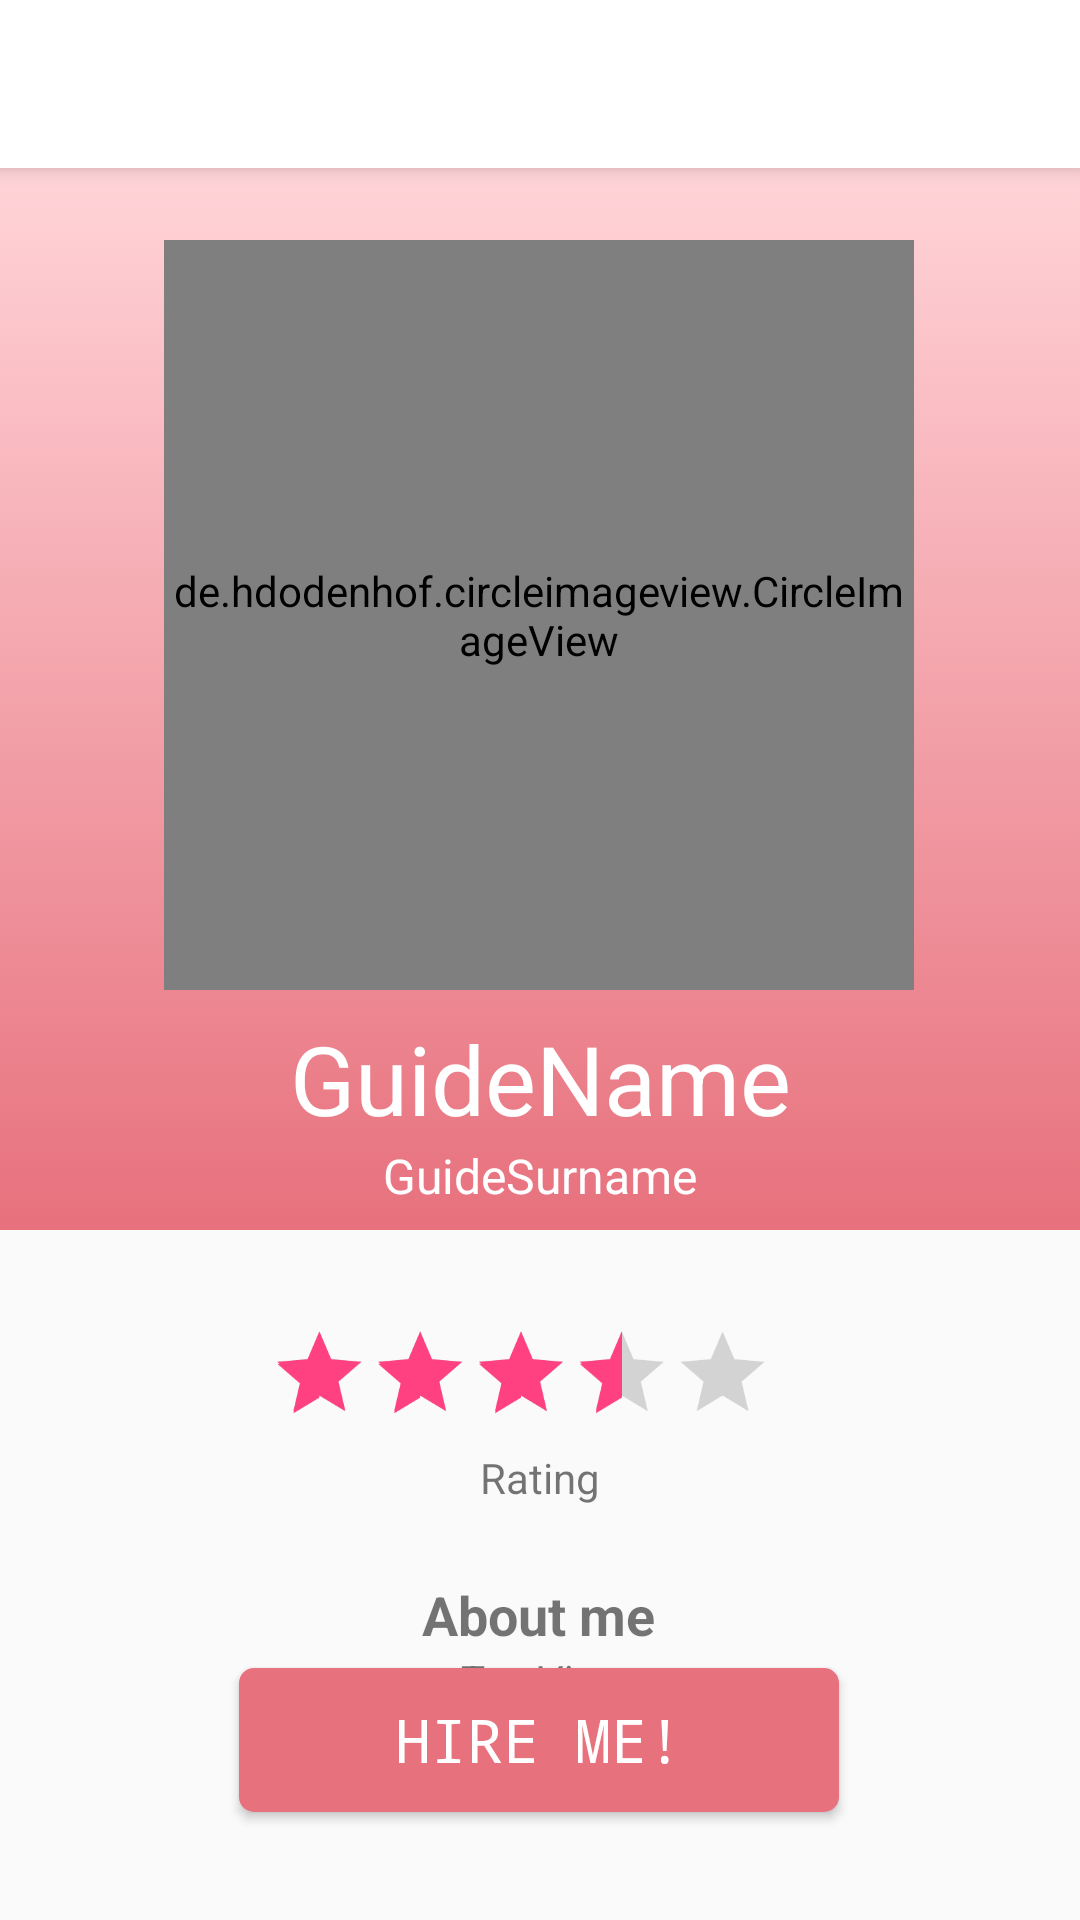

Here is an Android app screen rendered from its layout file. Give the layout XML and the strings, colors and styles it references.
<!-- AndroidManifest.xml: application theme AppTheme -->
<!-- res/layout/activity_guide_hire.xml -->
<?xml version="1.0" encoding="utf-8"?>
<android.support.constraint.ConstraintLayout xmlns:android="http://schemas.android.com/apk/res/android"
    xmlns:app="http://schemas.android.com/apk/res-auto"
    xmlns:tools="http://schemas.android.com/tools"
    android:layout_width="match_parent"
    android:layout_height="match_parent"
    tools:context=".CitiesAndGuides.GuideHireActivity">


    <android.support.v7.widget.Toolbar
        android:id="@+id/guide_tool_bar"
        android:layout_width="0dp"
        android:layout_height="wrap_content"
        android:background="@color/white"
        android:elevation="4dp"
        android:theme="@style/ThemeOverlay.AppCompat.ActionBar"
        app:layout_constraintEnd_toEndOf="parent"
        app:layout_constraintStart_toStartOf="parent"
        app:layout_constraintTop_toTopOf="parent" />


    <android.support.constraint.ConstraintLayout
        android:id="@+id/guideLinearLayout"
        android:layout_width="0dp"
        android:layout_height="0dp"
        android:orientation="vertical"
        app:layout_constraintBottom_toBottomOf="parent"
        app:layout_constraintEnd_toEndOf="parent"
        app:layout_constraintHorizontal_bias="1.0"
        app:layout_constraintStart_toStartOf="parent"
        app:layout_constraintTop_toBottomOf="@+id/guide_tool_bar"
        app:layout_constraintVertical_bias="0.0">


        <ImageView
            android:id="@+id/imageView7"
            android:layout_width="0dp"
            android:layout_height="354dp"
            app:layout_constraintEnd_toEndOf="parent"
            app:layout_constraintStart_toStartOf="parent"
            app:layout_constraintTop_toTopOf="parent"
            app:srcCompat="@drawable/gradien_background" />

        <de.hdodenhof.circleimageview.CircleImageView
            android:id="@+id/guideProfImageView"
            android:layout_width="250dp"
            android:layout_height="250dp"
            android:layout_gravity="center_horizontal"
            android:layout_marginEnd="8dp"
            android:layout_marginStart="8dp"
            android:layout_marginTop="24dp"
            android:src="@drawable/defaulticon"
            app:civ_border_color="@color/white"
            app:civ_border_width="1dp"
            app:layout_constraintEnd_toEndOf="parent"
            app:layout_constraintHorizontal_bias="0.496"
            app:layout_constraintStart_toStartOf="parent"
            app:layout_constraintTop_toTopOf="parent" />

        <TextView
            android:id="@+id/guideProfNameTV"
            android:layout_width="wrap_content"
            android:layout_height="wrap_content"
            android:layout_gravity="center_horizontal"
            android:layout_marginEnd="8dp"
            android:layout_marginStart="8dp"
            android:layout_marginTop="8dp"
            android:gravity="center_horizontal"
            android:text="GuideName"
            android:textColor="@color/white"
            android:textSize="32sp"
            app:layout_constraintEnd_toEndOf="parent"
            app:layout_constraintStart_toStartOf="parent"
            app:layout_constraintTop_toBottomOf="@+id/guideProfImageView" />

        <TextView
            android:id="@+id/guideProfSurnameTV"
            android:layout_width="wrap_content"
            android:layout_height="wrap_content"
            android:layout_gravity="center_horizontal"
            android:layout_marginEnd="8dp"
            android:layout_marginStart="8dp"
            android:gravity="center"
            android:text="GuideSurname"
            android:textColor="@color/white"
            android:textSize="16sp"
            app:layout_constraintEnd_toEndOf="parent"
            app:layout_constraintStart_toStartOf="parent"
            app:layout_constraintTop_toBottomOf="@+id/guideProfNameTV" />

        <RatingBar
            android:id="@+id/guideProfRatingbar"
            style="@style/Widget.AppCompat.RatingBar"
            android:layout_width="wrap_content"
            android:layout_height="wrap_content"
            android:layout_marginEnd="8dp"
            android:layout_marginStart="8dp"
            android:layout_marginTop="16dp"
            android:numStars="5"
            android:rating="3.5"
            android:scaleX=".7"
            android:scaleY=".7"
            android:stepSize="0.5"
            android:transformPivotX="100dp"
            android:transformPivotY="50dp"
            app:layout_constraintEnd_toEndOf="parent"
            app:layout_constraintHorizontal_bias="0.496"
            app:layout_constraintStart_toStartOf="parent"
            app:layout_constraintTop_toBottomOf="@+id/imageView7" />

        <TextView
            android:id="@+id/guideProfRatingTV"
            android:layout_width="wrap_content"
            android:layout_height="wrap_content"
            android:layout_gravity="center_horizontal"
            android:layout_marginEnd="8dp"
            android:layout_marginStart="8dp"
            android:text="Rating"
            app:layout_constraintEnd_toEndOf="parent"
            app:layout_constraintStart_toStartOf="parent"
            app:layout_constraintTop_toBottomOf="@+id/guideProfRatingbar" />

        <Button
            android:id="@+id/guideHireBtn"
            android:layout_width="200dp"
            android:layout_height="wrap_content"
            android:layout_gravity="center_horizontal"
            android:layout_marginBottom="36dp"
            android:layout_marginEnd="8dp"
            android:layout_marginStart="8dp"
            android:background="@drawable/edit_profile_image_selector2"
            android:fontFamily="monospace"
            android:text="HIRE ME!"
            android:textColor="@color/white"
            android:textSize="20sp"
            app:layout_constraintBottom_toBottomOf="parent"
            app:layout_constraintEnd_toEndOf="parent"
            app:layout_constraintHorizontal_bias="0.497"
            app:layout_constraintStart_toStartOf="parent" />

        <TextView
            android:id="@+id/textView11"
            android:layout_width="wrap_content"
            android:layout_height="wrap_content"
            android:layout_marginEnd="8dp"
            android:layout_marginStart="8dp"
            android:layout_marginTop="24dp"
            android:text="About me"
            android:textSize="18sp"
            android:textStyle="bold"
            app:layout_constraintEnd_toEndOf="parent"
            app:layout_constraintHorizontal_bias="0.498"
            app:layout_constraintStart_toStartOf="parent"
            app:layout_constraintTop_toBottomOf="@+id/guideProfRatingTV" />

        <TextView
            android:id="@+id/guideProfDescription"
            android:layout_width="250dp"
            android:layout_height="wrap_content"
            android:layout_marginEnd="8dp"
            android:layout_marginStart="8dp"
            android:gravity="center_horizontal"
            android:text="TextView"
            android:textStyle="italic"
            app:layout_constraintEnd_toEndOf="parent"
            app:layout_constraintStart_toStartOf="parent"
            app:layout_constraintTop_toBottomOf="@+id/textView11" />

    </android.support.constraint.ConstraintLayout>


</android.support.constraint.ConstraintLayout>
<!-- resources referenced by this layout -->
<resources>
  <color name="white">#ffffff</color>
  <!-- drawable edit_profile_image_selector2 (drawable) -->
  <?xml version="1.0" encoding="utf-8"?>
  <shape xmlns:android="http://schemas.android.com/apk/res/android">
  
      <solid android:color="#E7717D"/>
      <corners android:radius="5dp"/>
  
  
  </shape>
  <!-- drawable gradien_background (drawable) -->
  <?xml version="1.0" encoding="utf-8"?>
  <selector xmlns:android="http://schemas.android.com/apk/res/android">
  
          <item>
              <shape>
                  <gradient
                      android:angle="270"
                      android:startColor="#FFD4D8"
                      android:endColor="#E7717D"
  
                      android:type="linear"/>
              </shape>
          </item>
  
  </selector>
  <style name="AppTheme" parent="Theme.AppCompat.Light.NoActionBar">
          
          <item name="colorPrimary">@color/colorPrimary</item>
          <item name="colorPrimaryDark">@color/colorPrimaryDark</item>
          <item name="colorAccent">@color/colorAccent</item>
          <item name="android:windowLightStatusBar">true</item>
  
          
      </style>
  <color name="colorPrimary">#3F51B5</color>
  <color name="colorPrimaryDark">#303F9F</color>
  <color name="colorAccent">#ff4081</color>
</resources>
